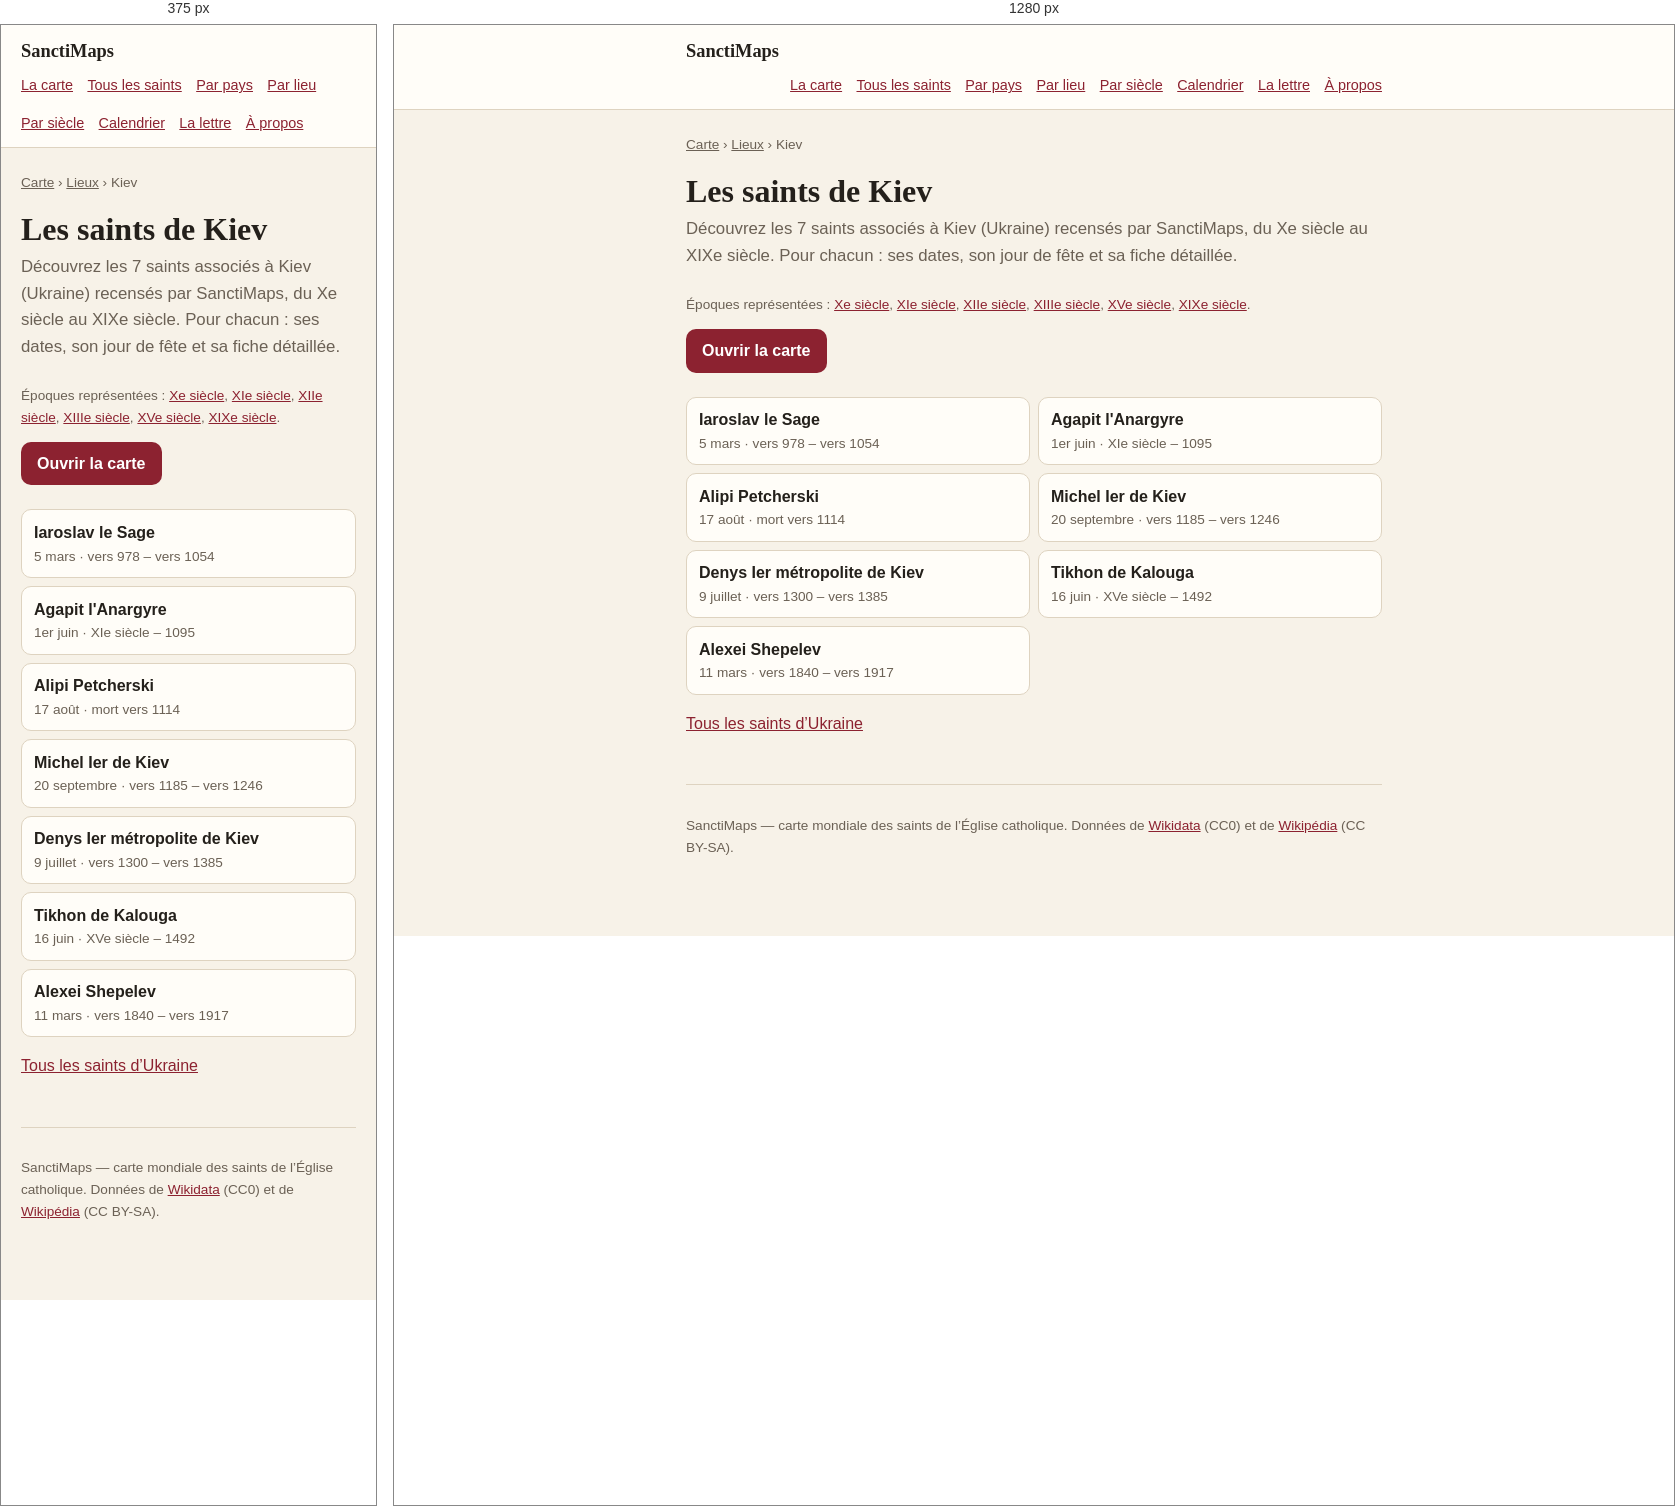
Rendered at 375 px and 1280 px, left to right.

<!-- file: index.html -->
<!doctype html>
<html lang="fr">
<head>
<meta charset="utf-8">
<meta name="viewport" content="width=device-width, initial-scale=1">
<title>Les saints de Kiev — 7 saints | SanctiMaps</title>
<meta name="description" content="Les 7 saints nés de Kiev (Ukraine) : Iaroslav le Sage, Agapit l'Anargyre, Alipi Petcherski, Michel Ier de Kiev, Denys Ier métropolite de Kiev, Tikhon de Kalouga, Alexei Shepelev.">
<link rel="canonical" href="https://sanctimaps.fr/lieux/kiev/">
<meta property="og:type" content="article">
<meta property="og:title" content="Les saints de Kiev — 7 saints | SanctiMaps">
<meta property="og:description" content="Les 7 saints nés de Kiev (Ukraine) : Iaroslav le Sage, Agapit l'Anargyre, Alipi Petcherski, Michel Ier de Kiev, Denys Ier métropolite de Kiev, Tikhon de Kalouga, Alexei Shepelev.">
<meta property="og:url" content="https://sanctimaps.fr/lieux/kiev/">
<meta property="og:site_name" content="SanctiMaps">
<meta name="color-scheme" content="light dark">
<link rel="icon" href="../../favicon.ico" sizes="16x16 32x32 48x48">
<link rel="icon" type="image/png" sizes="16x16" href="../../icons/icon-16.png">
<link rel="icon" type="image/png" sizes="32x32" href="../../icons/icon-32.png">
<link rel="icon" type="image/png" sizes="192x192" href="../../icons/icon-192.png">
<link rel="apple-touch-icon" sizes="180x180" href="../../icons/apple-touch-icon.png">
<link rel="manifest" href="../../site.webmanifest">
<meta name="theme-color" content="#f8eede">
<meta property="og:image" content="https://sanctimaps.fr/icons/icon-512.png">
<meta name="twitter:card" content="summary">
<link rel="alternate" type="application/atom+xml" title="SanctiMaps — le saint du jour" href="../../feed.xml">
<link rel="stylesheet" href="../../src/css/page.css">
<script>
// Le thème choisi sur la carte vaut aussi ici, et se pose avant le premier
// rendu : une page claire qui vire au sombre après coup se voit.
try {
  var saved = localStorage.getItem('sanctimaps.theme.v1');
  if (saved === 'light' || saved === 'dark') document.documentElement.setAttribute('data-theme', saved);
} catch (e) { /* sans stockage, on suit le navigateur */ }
</script>
<script type="application/ld+json">{"@context":"https://schema.org","@type":"Place","name":"Kiev","address":{"@type":"PostalAddress","addressLocality":"Kiev","addressCountry":"UKR"},"geo":{"@type":"GeoCoordinates","latitude":50.45,"longitude":30.5236},"url":"https://sanctimaps.fr/lieux/kiev/"}</script>
<script type="application/ld+json">{"@context":"https://schema.org","@type":"BreadcrumbList","itemListElement":[{"@type":"ListItem","position":1,"name":"SanctiMaps","item":"https://sanctimaps.fr/"},{"@type":"ListItem","position":2,"name":"Lieux","item":"https://sanctimaps.fr/lieux/"},{"@type":"ListItem","position":3,"name":"Les saints de Kiev","item":"https://sanctimaps.fr/lieux/kiev/"}]}</script>
<script type="application/ld+json">{"@context":"https://schema.org","@type":"ItemList","numberOfItems":7,"itemListElement":[{"@type":"ListItem","position":1,"name":"Iaroslav le Sage","url":"https://sanctimaps.fr/saints/iaroslav-le-sage/"},{"@type":"ListItem","position":2,"name":"Agapit l'Anargyre","url":"https://sanctimaps.fr/saints/agapit-l-anargyre/"},{"@type":"ListItem","position":3,"name":"Alipi Petcherski","url":"https://sanctimaps.fr/saints/alipi-petcherski/"},{"@type":"ListItem","position":4,"name":"Michel Ier de Kiev","url":"https://sanctimaps.fr/saints/michel-ier-de-kiev/"},{"@type":"ListItem","position":5,"name":"Denys Ier métropolite de Kiev","url":"https://sanctimaps.fr/saints/denys-ier-metropolite-de-kiev/"},{"@type":"ListItem","position":6,"name":"Tikhon de Kalouga","url":"https://sanctimaps.fr/saints/tikhon-de-kalouga/"},{"@type":"ListItem","position":7,"name":"Alexei Shepelev","url":"https://sanctimaps.fr/saints/alexei-shepelev/"}]}</script>
</head>
<body>
<header class="top">
  <div class="top__in">
    <a class="top__brand" href="../../index.html">SanctiMaps</a>
    <nav class="top__nav">
      <a href="../../index.html">La carte</a>
      <a href="../../saints/">Tous les saints</a>
      <a href="../../pays/">Par pays</a>
      <a href="../../lieux/">Par lieu</a>
      <a href="../../epoques/">Par siècle</a>
      <a href="../../calendrier/">Calendrier</a>
      <a href="../../lettre/">La lettre</a>
      <a href="../../a-propos/">À propos</a>
    </nav>
  </div>
</header>
<div class="wrap">
<nav class="crumbs"><a href="../../index.html">Carte</a> › <a href="../">Lieux</a> › Kiev</nav>
<h1>Les saints de Kiev</h1>
<p class="lede">Découvrez les 7 saints associés à Kiev (Ukraine) recensés par SanctiMaps, du Xe siècle au XIXe siècle. Pour chacun : ses dates, son jour de fête et sa fiche détaillée.</p>
<p class="note">Époques représentées : <a href="../../epoques/10e-siecle/">Xe siècle</a>, <a href="../../epoques/11e-siecle/">XIe siècle</a>, <a href="../../epoques/12e-siecle/">XIIe siècle</a>, <a href="../../epoques/13e-siecle/">XIIIe siècle</a>, <a href="../../epoques/15e-siecle/">XVe siècle</a>, <a href="../../epoques/19e-siecle/">XIXe siècle</a>.</p>

<a class="go" href="../../index.html">Ouvrir la carte</a>
<ul class="cards">
  <li><a href="../../saints/iaroslav-le-sage/"><b>Iaroslav le Sage</b><span>5 mars · vers 978 – vers 1054</span></a></li>
  <li><a href="../../saints/agapit-l-anargyre/"><b>Agapit l'Anargyre</b><span>1er juin · XIe siècle – 1095</span></a></li>
  <li><a href="../../saints/alipi-petcherski/"><b>Alipi Petcherski</b><span>17 août · mort vers 1114</span></a></li>
  <li><a href="../../saints/michel-ier-de-kiev/"><b>Michel Ier de Kiev</b><span>20 septembre · vers 1185 – vers 1246</span></a></li>
  <li><a href="../../saints/denys-ier-metropolite-de-kiev/"><b>Denys Ier métropolite de Kiev</b><span>9 juillet · vers 1300 – vers 1385</span></a></li>
  <li><a href="../../saints/tikhon-de-kalouga/"><b>Tikhon de Kalouga</b><span>16 juin · XVe siècle – 1492</span></a></li>
  <li><a href="../../saints/alexei-shepelev/"><b>Alexei Shepelev</b><span>11 mars · vers 1840 – vers 1917</span></a></li>
</ul>
<p><a href="../../pays/ukraine/">Tous les saints d’Ukraine</a></p>
<footer class="foot">
  <p>SanctiMaps — carte mondiale des saints de l’Église catholique.
  Données de <a href="https://www.wikidata.org/" rel="noreferrer">Wikidata</a> (CC0)
  et de <a href="https://fr.wikipedia.org/" rel="noreferrer">Wikipédia</a> (CC BY-SA).</p>
</footer>
</div>
</body>
</html>


/* @media block from page.css */
@media (max-width: 34rem) {
  .plain { columns: 1; }
}